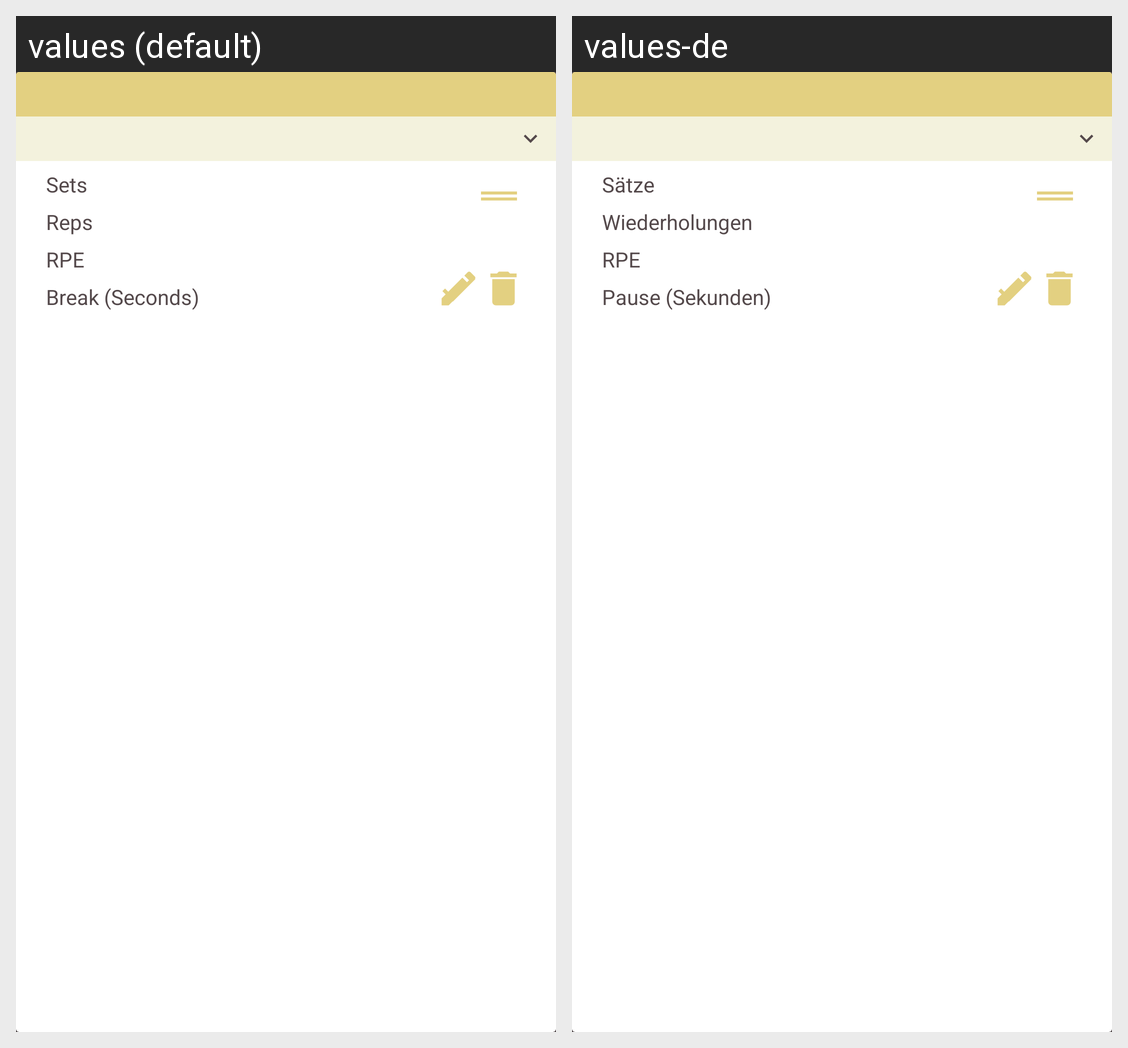

The Android screen above is rendered under two locales of the same app. Produce the string resources it draws, with the default and per-locale values.
Android screen res/layout/view_normal.xml rendered under 2 locales, left to right: values (default), values-de. Device: Nexus 5 (rendered at 1080×1920; each locale shown at half size, 540×960, under a caption strip naming it); theme AppTheme.DARK.
Strings drawn on this screen, with the default value and each locale's value (text and hints the layout hard-codes, and strings that could not be matched under every locale, appear in the picture but are not listed):

sets
  values: Sets
  values-de: Sätze

reps
  values: Reps
  values-de: Wiederholungen

rpe
  values: RPE
  values-de: RPE

break_seconds
  values: Break (Seconds)
  values-de: Pause (Sekunden)
